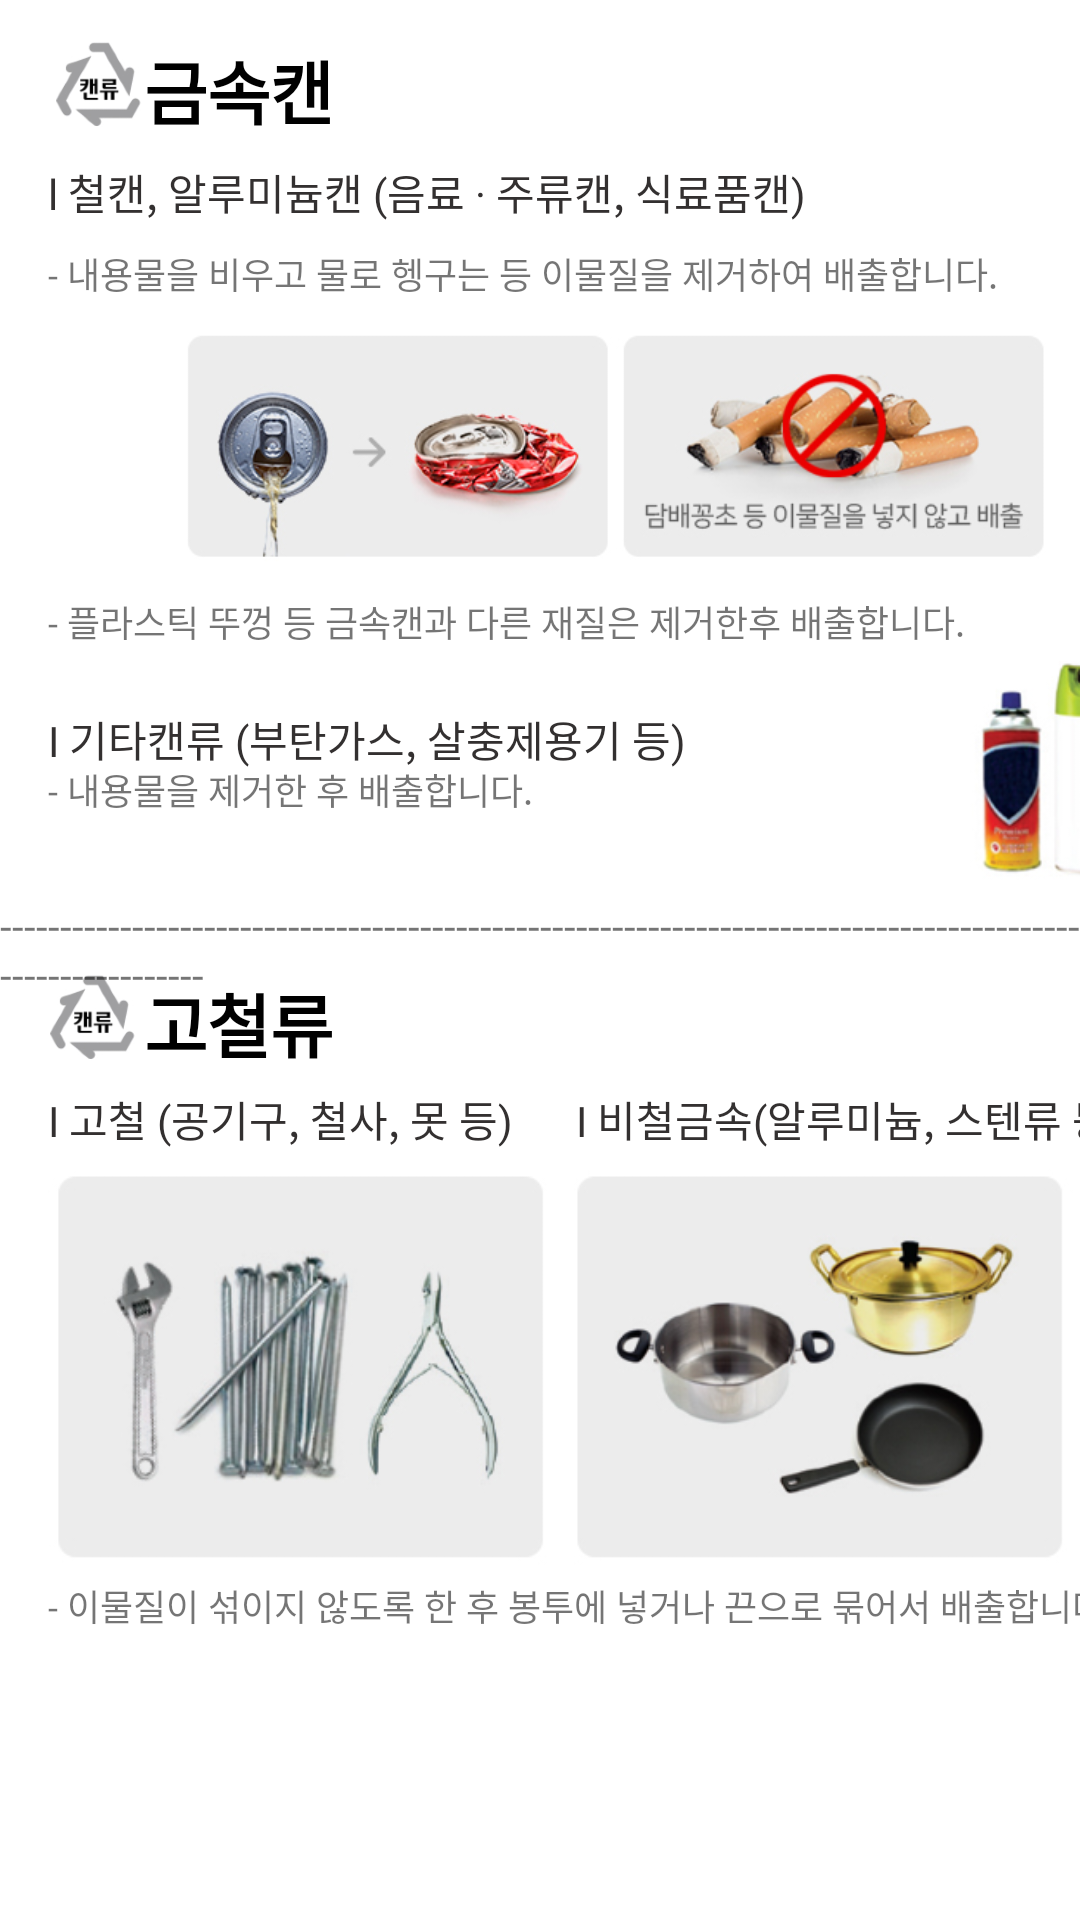

This screen was rendered from an Android layout file. Write that file and the resources it references.
<!-- AndroidManifest.xml: application theme Theme.SSack_3Re -->
<!-- res/layout/activity_can.xml -->
<?xml version="1.0" encoding="utf-8"?>
<androidx.constraintlayout.widget.ConstraintLayout
    xmlns:android="http://schemas.android.com/apk/res/android"
    xmlns:app="http://schemas.android.com/apk/res-auto"
    xmlns:tools="http://schemas.android.com/tools"
    android:id="@+id/can"
    android:layout_width="match_parent"
    android:layout_height="match_parent"
    tools:context=".Can">

    <TextView
        android:id="@+id/glass_content3"
        android:layout_width="wrap_content"
        android:layout_height="wrap_content"
        android:layout_marginTop="324dp"
        android:fontFamily="sans-serif-black"
        android:text="고철류"
        android:textColor="#000000"
        android:textSize="23sp"
        android:visibility="visible"
        app:layout_constraintStart_toEndOf="@+id/imageView27"
        app:layout_constraintTop_toTopOf="parent" />

    <ImageView
        android:id="@+id/imageView30"
        android:layout_width="30dp"
        android:layout_height="30dp"
        android:layout_marginStart="16dp"
        android:layout_marginLeft="16dp"
        android:layout_marginTop="324dp"
        android:rotation="90"
        app:layout_constraintStart_toStartOf="parent"
        app:layout_constraintTop_toTopOf="parent"
        app:srcCompat="@drawable/can" />

    <TextView
        android:id="@+id/textView29"
        android:layout_width="wrap_content"
        android:layout_height="wrap_content"
        android:layout_marginStart="16dp"
        android:layout_marginLeft="16dp"
        android:layout_marginTop="180dp"
        android:text="- 내용물을 제거한 후 배출합니다."
        android:textSize="12sp"
        app:layout_constraintStart_toStartOf="parent"
        app:layout_constraintTop_toBottomOf="@+id/textView25"
        tools:visibility="visible" />

    <TextView
        android:id="@+id/textView25"
        android:layout_width="match_parent"
        android:layout_height="wrap_content"
        android:layout_marginStart="16dp"
        android:layout_marginLeft="16dp"
        android:layout_marginTop="7dp"
        android:text="l 철캔, 알루미늄캔 (음료 · 주류캔, 식료품캔)"
        android:textColor="#333030"
        android:visibility="visible"
        app:layout_constraintStart_toStartOf="parent"
        app:layout_constraintTop_toBottomOf="@+id/glass_content2" />

    <TextView
        android:id="@+id/textView28"
        android:layout_width="300dp"
        android:layout_height="wrap_content"
        android:layout_marginStart="16dp"
        android:layout_marginLeft="16dp"
        android:layout_marginTop="20dp"
        android:text="I 기타캔류 (부탄가스, 살충제용기 등)"
        android:textColor="#333030"
        android:visibility="visible"
        app:layout_constraintStart_toStartOf="parent"
        app:layout_constraintTop_toBottomOf="@+id/textView27" />

    <TextView
        android:id="@+id/textView26"
        android:layout_width="wrap_content"
        android:layout_height="wrap_content"
        android:layout_marginStart="16dp"
        android:layout_marginLeft="16dp"
        android:layout_marginTop="8dp"
        android:text="- 내용물을 비우고 물로 헹구는 등 이물질을 제거하여 배출합니다."
        android:textSize="12sp"
        app:layout_constraintStart_toStartOf="parent"
        app:layout_constraintTop_toBottomOf="@+id/textView25"
        tools:visibility="visible" />

    <TextView
        android:id="@+id/textView27"
        android:layout_width="wrap_content"
        android:layout_height="wrap_content"
        android:layout_marginStart="16dp"
        android:layout_marginLeft="16dp"
        android:layout_marginTop="124dp"
        android:text="- 플라스틱 뚜껑 등 금속캔과 다른 재질은 제거한후 배출합니다."
        android:textSize="12sp"
        app:layout_constraintStart_toStartOf="parent"
        app:layout_constraintTop_toBottomOf="@+id/textView25"
        tools:visibility="visible" />

    <TextView
        android:id="@+id/textView33"
        android:layout_width="wrap_content"
        android:layout_height="wrap_content"
        android:layout_marginStart="16dp"
        android:layout_marginLeft="16dp"
        android:layout_marginTop="452dp"
        android:text="- 이물질이 섞이지 않도록 한 후 봉투에 넣거나 끈으로 묶어서 배출합니다."
        android:textSize="12sp"
        app:layout_constraintStart_toStartOf="parent"
        app:layout_constraintTop_toBottomOf="@+id/textView25"
        tools:visibility="visible" />

    <TextView
        android:id="@+id/glass_content2"
        android:layout_width="wrap_content"
        android:layout_height="wrap_content"
        android:layout_marginTop="13dp"
        android:fontFamily="sans-serif-black"
        android:text="금속캔"
        android:textColor="#000000"
        android:textSize="23sp"
        android:visibility="visible"
        app:layout_constraintStart_toEndOf="@+id/imageView27"
        app:layout_constraintTop_toTopOf="parent" />

    <ImageView
        android:id="@+id/imageView27"
        android:layout_width="30dp"
        android:layout_height="30dp"
        android:layout_marginStart="18dp"
        android:layout_marginLeft="18dp"
        android:layout_marginTop="13dp"
        android:rotation="90"
        app:layout_constraintStart_toStartOf="parent"
        app:layout_constraintTop_toTopOf="parent"
        app:srcCompat="@drawable/can" />

    <ImageView
        android:id="@+id/imageView28"
        android:layout_width="297dp"
        android:layout_height="80dp"
        android:layout_marginStart="57dp"
        android:layout_marginLeft="57dp"
        android:layout_marginTop="9dp"
        app:layout_constraintStart_toStartOf="parent"
        app:layout_constraintTop_toBottomOf="@+id/textView26"
        app:srcCompat="@drawable/cans_sort" />

    <ImageView
        android:id="@+id/imageView29"
        android:layout_width="63dp"
        android:layout_height="83dp"
        android:layout_marginTop="216dp"
        app:layout_constraintStart_toEndOf="@+id/textView28"
        app:layout_constraintTop_toTopOf="parent"
        app:srcCompat="@drawable/clip20210521_1335_39_762" />

    <TextView
        android:id="@+id/textView30"
        android:layout_width="match_parent"
        android:layout_height="wrap_content"
        android:text="-----------------------------------------------------------------------------------------------------------"
        app:layout_constraintStart_toStartOf="parent"
        app:layout_constraintTop_toBottomOf="@+id/imageView29" />

    <ImageView
        android:id="@+id/imageView31"
        android:layout_width="342dp"
        android:layout_height="136dp"
        android:layout_marginStart="16dp"
        android:layout_marginLeft="16dp"
        android:layout_marginTop="4dp"
        app:layout_constraintStart_toStartOf="parent"
        app:layout_constraintTop_toBottomOf="@+id/textView31"
        app:srcCompat="@drawable/can_sort3" />

    <TextView
        android:id="@+id/textView31"
        android:layout_width="200dp"
        android:layout_height="wrap_content"
        android:layout_marginStart="16dp"
        android:layout_marginLeft="16dp"
        android:layout_marginTop="316dp"
        android:text="I 고철 (공기구, 철사, 못 등)"
        android:textColor="#333030"
        android:visibility="visible"
        app:layout_constraintStart_toStartOf="parent"
        app:layout_constraintTop_toBottomOf="@+id/glass_content2" />

    <TextView
        android:id="@+id/textView32"
        android:layout_width="200dp"
        android:layout_height="wrap_content"
        android:layout_marginStart="192dp"
        android:layout_marginLeft="192dp"
        android:layout_marginTop="316dp"
        android:text="I 비철금속(알루미늄, 스텐류 등)"
        android:textColor="#333030"
        android:visibility="visible"
        app:layout_constraintStart_toStartOf="parent"
        app:layout_constraintTop_toBottomOf="@+id/glass_content2" />
</androidx.constraintlayout.widget.ConstraintLayout>
<!-- resources referenced by this layout -->
<resources>
  <!-- drawable can: jpg bitmap (drawable, 79550 bytes) -->
  <!-- drawable can_sort3: png bitmap (drawable, 99753 bytes) -->
  <!-- drawable cans_sort: png bitmap (drawable, 81060 bytes) -->
  <!-- drawable clip20210521_1335_39_762: png bitmap (drawable, 22488 bytes) -->
  <style name="Theme.SSack_3Re" parent="Theme.MaterialComponents.DayNight.DarkActionBar">
          
          <item name="colorPrimary">@color/purple_500</item>
          <item name="colorPrimaryVariant">@color/purple_700</item>
          <item name="colorOnPrimary">@color/white</item>
          
          <item name="colorSecondary">@color/teal_200</item>
          <item name="colorSecondaryVariant">@color/teal_700</item>
          <item name="colorOnSecondary">@color/black</item>
          
          <item name="android:statusBarColor" tools:targetApi="l">?attr/colorPrimaryVariant</item>
          
      </style>
  <!-- not gathered from this repository: default colours our renderer supplied (Android Studio template values) -->
  <color name="purple_500">#FF6200EE</color>
  <color name="purple_700">#FF3700B3</color>
  <color name="teal_200">#FF03DAC5</color>
  <color name="teal_700">#FF018786</color>
  <color name="black">#FF000000</color>
  <color name="white">#FFFFFFFF</color>
</resources>
